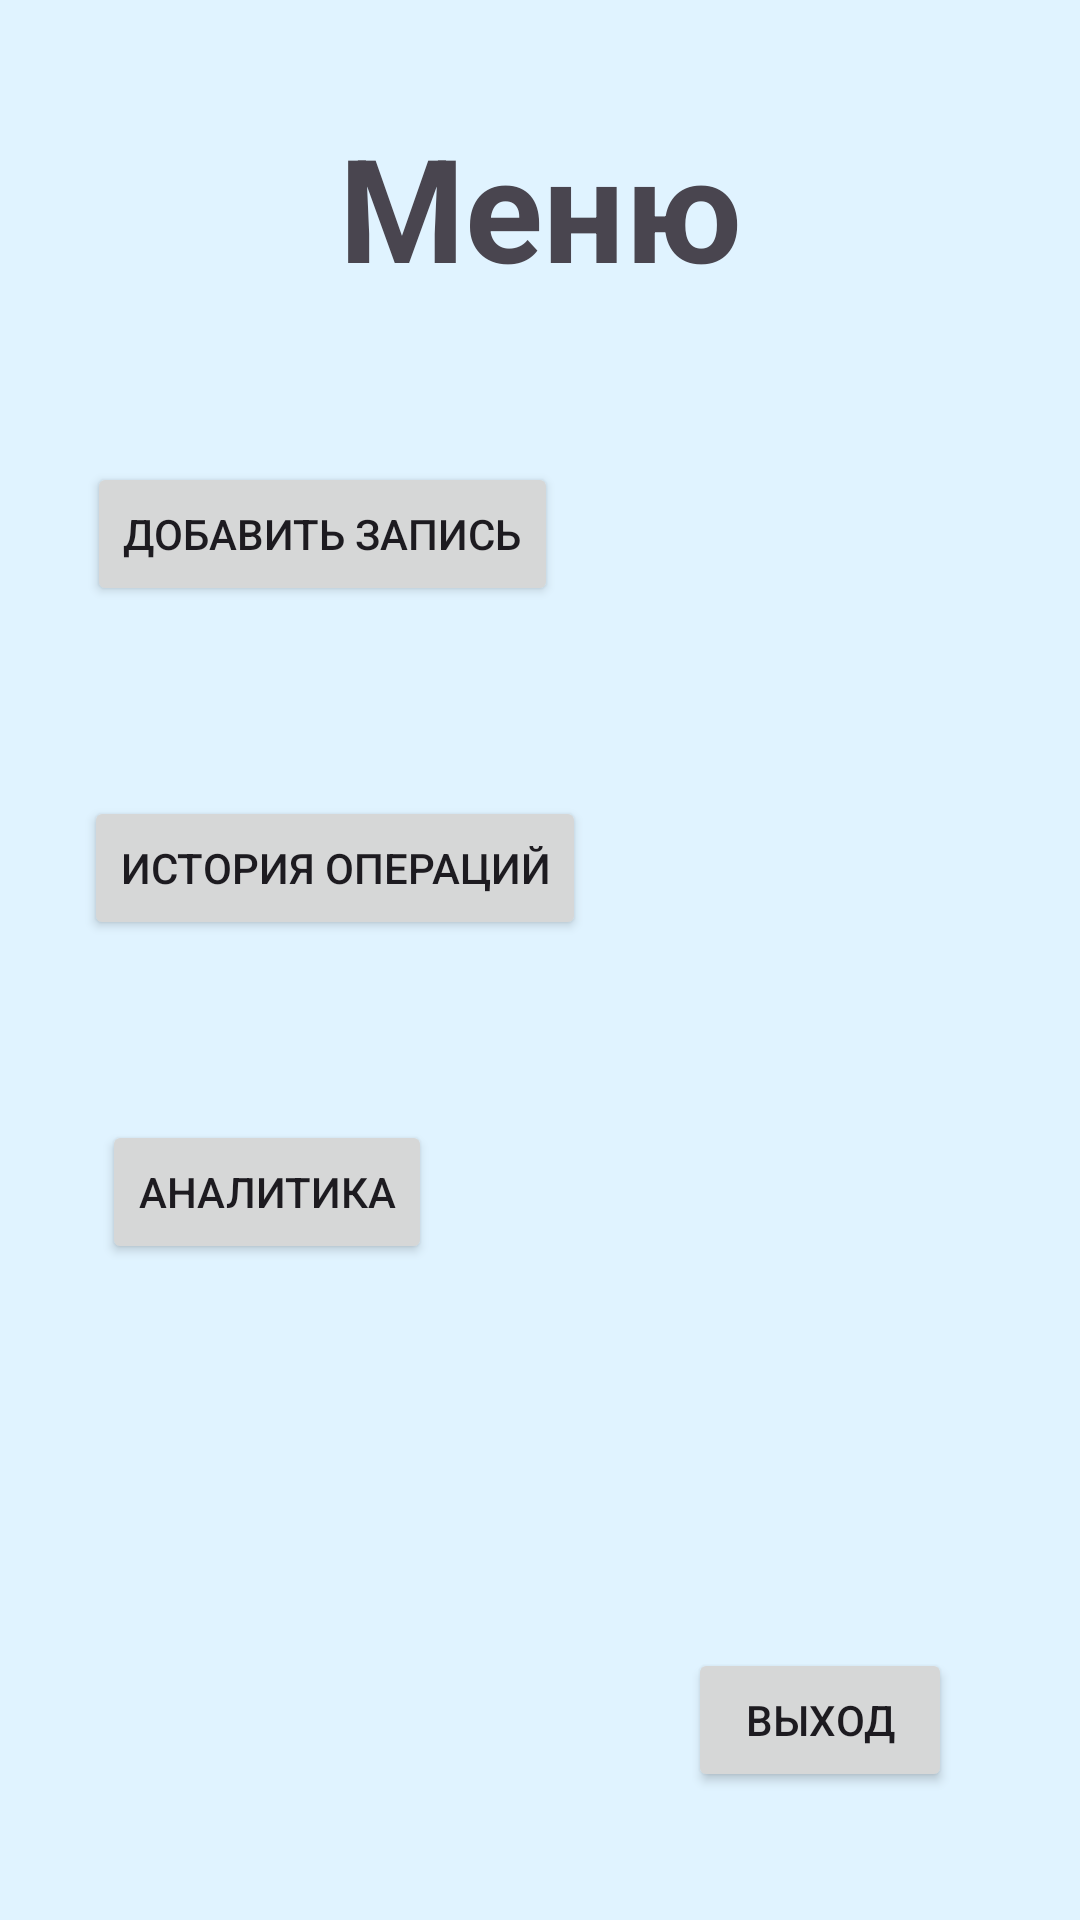

Android layout source for this screen:
<!-- AndroidManifest.xml: application theme Theme.MoneyHome -->
<!-- res/layout/fragment_menu.xml -->
<?xml version="1.0" encoding="utf-8"?>
<androidx.constraintlayout.widget.ConstraintLayout xmlns:android="http://schemas.android.com/apk/res/android"
    xmlns:app="http://schemas.android.com/apk/res-auto"
    xmlns:tools="http://schemas.android.com/tools"
    android:layout_width="match_parent"
    android:layout_height="match_parent"
    android:background="@color/for_background"
    tools:context=".ui.menu.MenuFragment">

    <Button
        android:id="@+id/btn_to_expense_screen"
        android:layout_width="wrap_content"
        android:layout_height="wrap_content"
        android:text="@string/add_expense"
        app:layout_constraintBottom_toBottomOf="parent"
        app:layout_constraintEnd_toEndOf="parent"
        app:layout_constraintHorizontal_bias="0.143"
        app:layout_constraintStart_toStartOf="parent"
        app:layout_constraintTop_toTopOf="parent"
        app:layout_constraintVertical_bias="0.26" />

    <TextView
        android:id="@+id/menu_Label"
        android:layout_width="wrap_content"
        android:layout_height="wrap_content"
        android:fontFamily="serif-monospace"
        android:text="@string/menu"
        android:textSize="48sp"
        android:textStyle="bold"
        app:layout_constraintBottom_toBottomOf="parent"
        app:layout_constraintEnd_toEndOf="parent"
        app:layout_constraintStart_toStartOf="parent"
        app:layout_constraintTop_toTopOf="parent"
        app:layout_constraintVertical_bias="0.074" />

    <Button
        android:id="@+id/btn_to_history_screen"
        android:layout_width="wrap_content"
        android:layout_height="wrap_content"
        android:layout_marginTop="60dp"
        android:text="@string/history"
        app:layout_constraintBottom_toBottomOf="parent"
        app:layout_constraintEnd_toEndOf="parent"
        app:layout_constraintHorizontal_bias="0.146"
        app:layout_constraintStart_toStartOf="parent"
        app:layout_constraintTop_toBottomOf="@+id/btn_to_expense_screen"
        app:layout_constraintVertical_bias="0.01" />

    <Button
        android:id="@+id/btn_to_analytics_screen"
        android:layout_width="wrap_content"
        android:layout_height="wrap_content"
        android:layout_marginTop="60dp"
        android:text="@string/analytics"
        app:layout_constraintBottom_toBottomOf="parent"
        app:layout_constraintEnd_toEndOf="parent"
        app:layout_constraintHorizontal_bias="0.136"
        app:layout_constraintStart_toStartOf="parent"
        app:layout_constraintTop_toBottomOf="@+id/btn_to_history_screen"
        app:layout_constraintVertical_bias="0.0" />

    <Button
        android:id="@+id/btn_exit"
        android:layout_width="wrap_content"
        android:layout_height="wrap_content"
        android:text="@string/exit"
        app:layout_constraintBottom_toBottomOf="parent"
        app:layout_constraintEnd_toEndOf="parent"
        app:layout_constraintHorizontal_bias="0.843"
        app:layout_constraintStart_toStartOf="parent"
        app:layout_constraintTop_toTopOf="parent"
        app:layout_constraintVertical_bias="0.928" />

</androidx.constraintlayout.widget.ConstraintLayout>
<!-- resources referenced by this layout -->
<resources>
  <color name="for_background">#E0F3FF</color>
  <string name="add_expense">Добавить запись</string>
  <string name="analytics">Аналитика</string>
  <string name="exit">Выход</string>
  <string name="history">История операций</string>
  <string name="menu">Меню</string>
  <style name="Theme.MoneyHome" parent="Base.Theme.MoneyHome" />
  <style name="Base.Theme.MoneyHome" parent="Theme.Material3.DayNight.NoActionBar">
          
          
      </style>
</resources>
